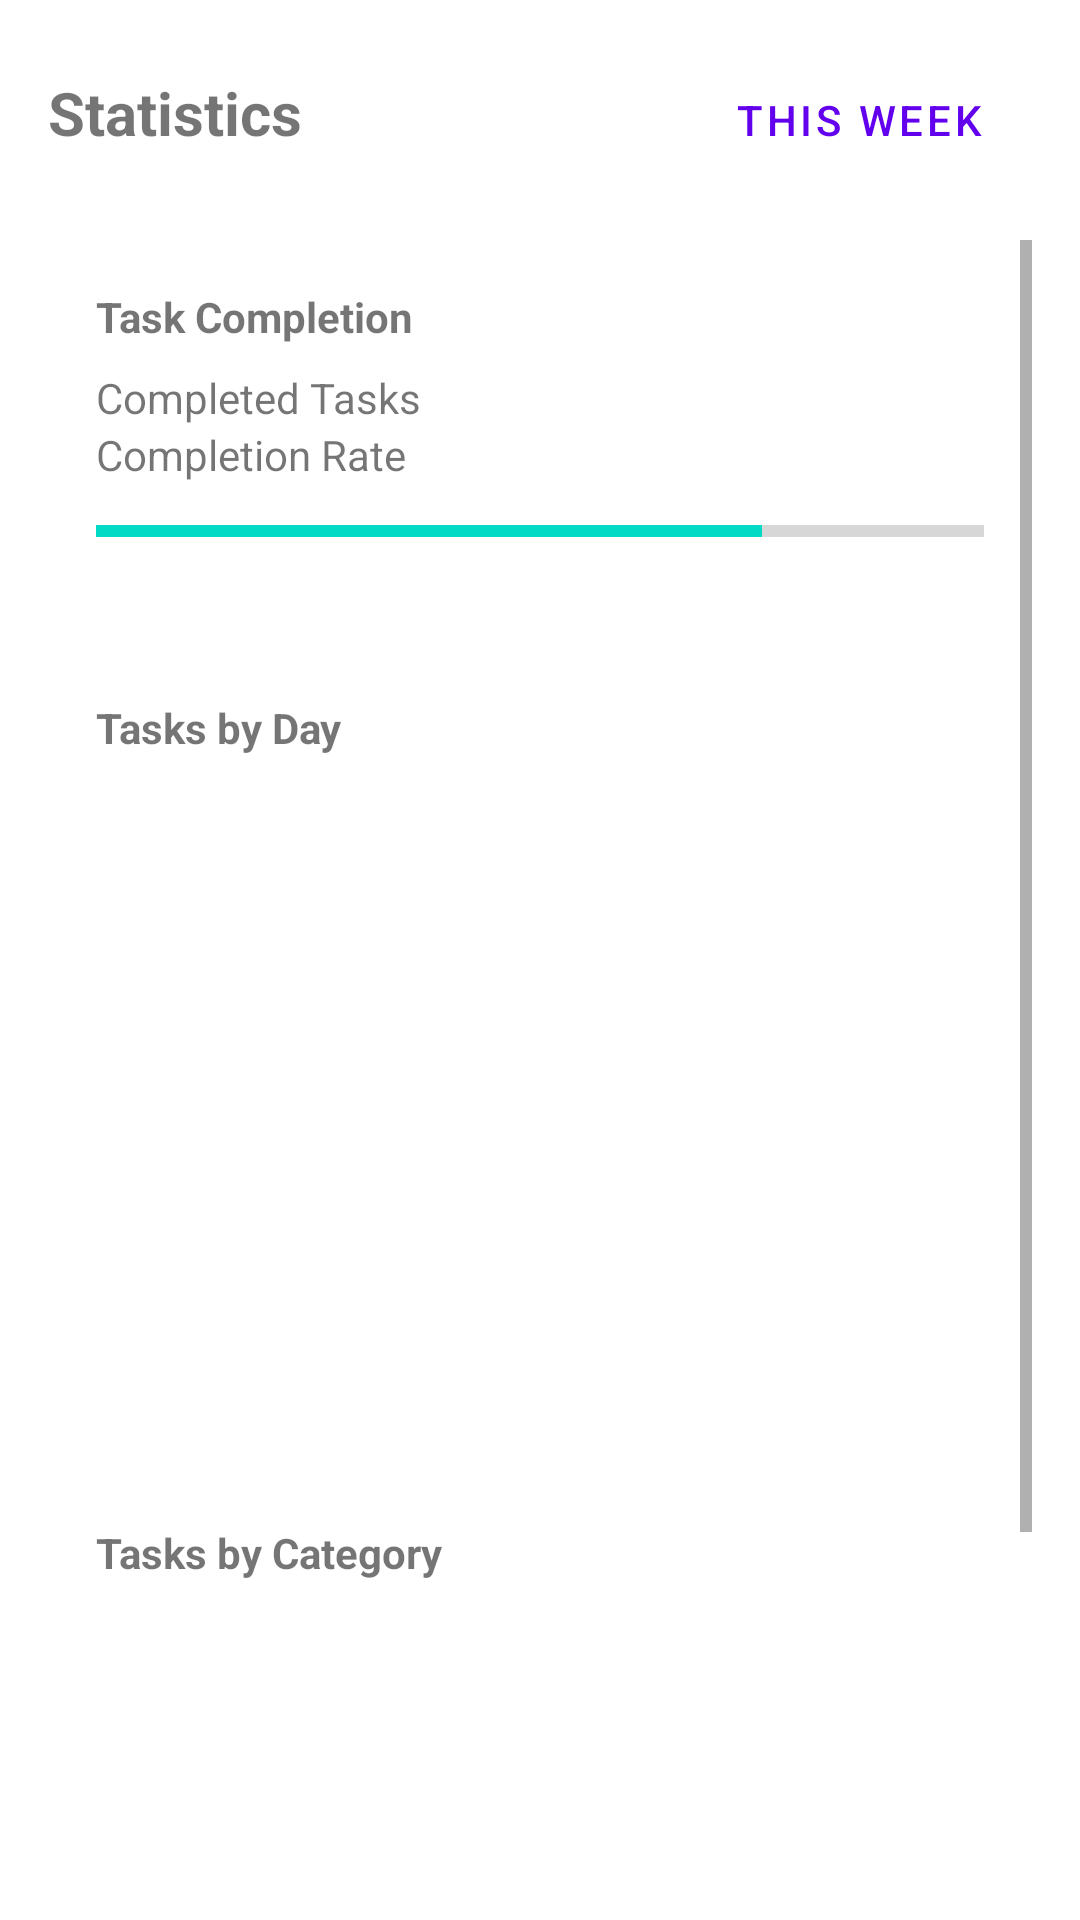

Write the Android layout XML for this screen, with the resource values it uses.
<!-- AndroidManifest.xml: application theme Theme.TaskMaster -->
<!-- res/layout/fragment_statistics.xml -->
<?xml version="1.0" encoding="utf-8"?>
<LinearLayout xmlns:android="http://schemas.android.com/apk/res/android"
    xmlns:tools="http://schemas.android.com/tools"
    android:layout_width="match_parent"
    android:layout_height="match_parent"
    android:orientation="vertical"
    android:padding="16dp"
    tools:context=".ui.fragment.StatisticsFragment">

    <LinearLayout
        android:layout_width="match_parent"
        android:layout_height="wrap_content"
        android:orientation="horizontal"
        android:layout_marginBottom="16dp">

        <TextView
            android:layout_width="0dp"
            android:layout_height="wrap_content"
            android:layout_weight="1"
            android:text="Statistics"
            android:textSize="20sp"
            android:textStyle="bold"/>

        <Button
            android:id="@+id/button_time_range"
            style="@style/Widget.MaterialComponents.Button.OutlinedButton"
            android:layout_width="wrap_content"
            android:layout_height="wrap_content"
            android:text="This Week"/>
    </LinearLayout>

    <ScrollView
        android:layout_width="match_parent"
        android:layout_height="match_parent">

        <LinearLayout
            android:layout_width="match_parent"
            android:layout_height="wrap_content"
            android:orientation="vertical">

            
            <LinearLayout
                android:layout_width="match_parent"
                android:layout_height="wrap_content"
                android:orientation="vertical"
                android:background="@drawable/rounded_card_background"
                android:padding="16dp"
                android:layout_marginBottom="16dp">

                <TextView
                    android:layout_width="match_parent"
                    android:layout_height="wrap_content"
                    android:text="Task Completion"
                    android:textStyle="bold"
                    android:layout_marginBottom="8dp"/>

                <LinearLayout
                    android:layout_width="match_parent"
                    android:layout_height="wrap_content"
                    android:orientation="horizontal">

                    <TextView
                        android:layout_width="0dp"
                        android:layout_height="wrap_content"
                        android:layout_weight="1"
                        android:text="Completed Tasks"/>

                    <TextView
                        android:id="@+id/text_completed_tasks"
                        android:layout_width="wrap_content"
                        android:layout_height="wrap_content"
                        android:textStyle="bold"
                        tools:text="15"/>
                </LinearLayout>

                <LinearLayout
                    android:layout_width="match_parent"
                    android:layout_height="wrap_content"
                    android:orientation="horizontal">

                    <TextView
                        android:layout_width="0dp"
                        android:layout_height="wrap_content"
                        android:layout_weight="1"
                        android:text="Completion Rate"/>

                    <TextView
                        android:id="@+id/text_completion_rate"
                        android:layout_width="wrap_content"
                        android:layout_height="wrap_content"
                        android:textStyle="bold"
                        tools:text="75%"/>
                </LinearLayout>

                <ProgressBar
                    android:id="@+id/progress_completion"
                    style="@style/Widget.AppCompat.ProgressBar.Horizontal"
                    android:layout_width="match_parent"
                    android:layout_height="wrap_content"
                    android:layout_marginTop="8dp"
                    android:progress="75"/>
            </LinearLayout>

            
            <LinearLayout
                android:layout_width="match_parent"
                android:layout_height="wrap_content"
                android:orientation="vertical"
                android:background="@drawable/rounded_card_background"
                android:padding="16dp"
                android:layout_marginBottom="16dp">

                <TextView
                    android:layout_width="match_parent"
                    android:layout_height="wrap_content"
                    android:text="Tasks by Day"
                    android:textStyle="bold"
                    android:layout_marginBottom="8dp"/>

                <FrameLayout
                    android:id="@+id/chart_tasks_by_day"
                    android:layout_width="match_parent"
                    android:layout_height="200dp"/>
            </LinearLayout>

            
            <LinearLayout
                android:layout_width="match_parent"
                android:layout_height="wrap_content"
                android:orientation="vertical"
                android:background="@drawable/rounded_card_background"
                android:padding="16dp"
                android:layout_marginBottom="16dp">

                <TextView
                    android:layout_width="match_parent"
                    android:layout_height="wrap_content"
                    android:text="Tasks by Category"
                    android:textStyle="bold"
                    android:layout_marginBottom="8dp"/>

                <FrameLayout
                    android:id="@+id/chart_tasks_by_category"
                    android:layout_width="match_parent"
                    android:layout_height="200dp"/>
            </LinearLayout>
        </LinearLayout>
    </ScrollView>
</LinearLayout>
<!-- resources referenced by this layout -->
<resources>
  <style name="Theme.TaskMaster" parent="Theme.MaterialComponents.DayNight.DarkActionBar">
          
          <item name="colorPrimary">@color/primary</item>
          <item name="colorPrimaryVariant">@color/primary_dark</item>
          <item name="colorOnPrimary">@color/white</item>
          
          <item name="colorSecondary">@color/secondary</item>
          <item name="colorSecondaryVariant">@color/secondary_dark</item>
          <item name="colorOnSecondary">@color/black</item>
          
          <item name="android:statusBarColor">?attr/colorPrimaryVariant</item>
      </style>
  <color name="primary">#FF6200EE</color>
  <color name="primary_dark">#FF3700B3</color>
  <color name="white">#FFFFFFFF</color>
  <color name="secondary">#FF03DAC5</color>
  <color name="secondary_dark">#FF018786</color>
  <color name="black">#FF000000</color>
</resources>
